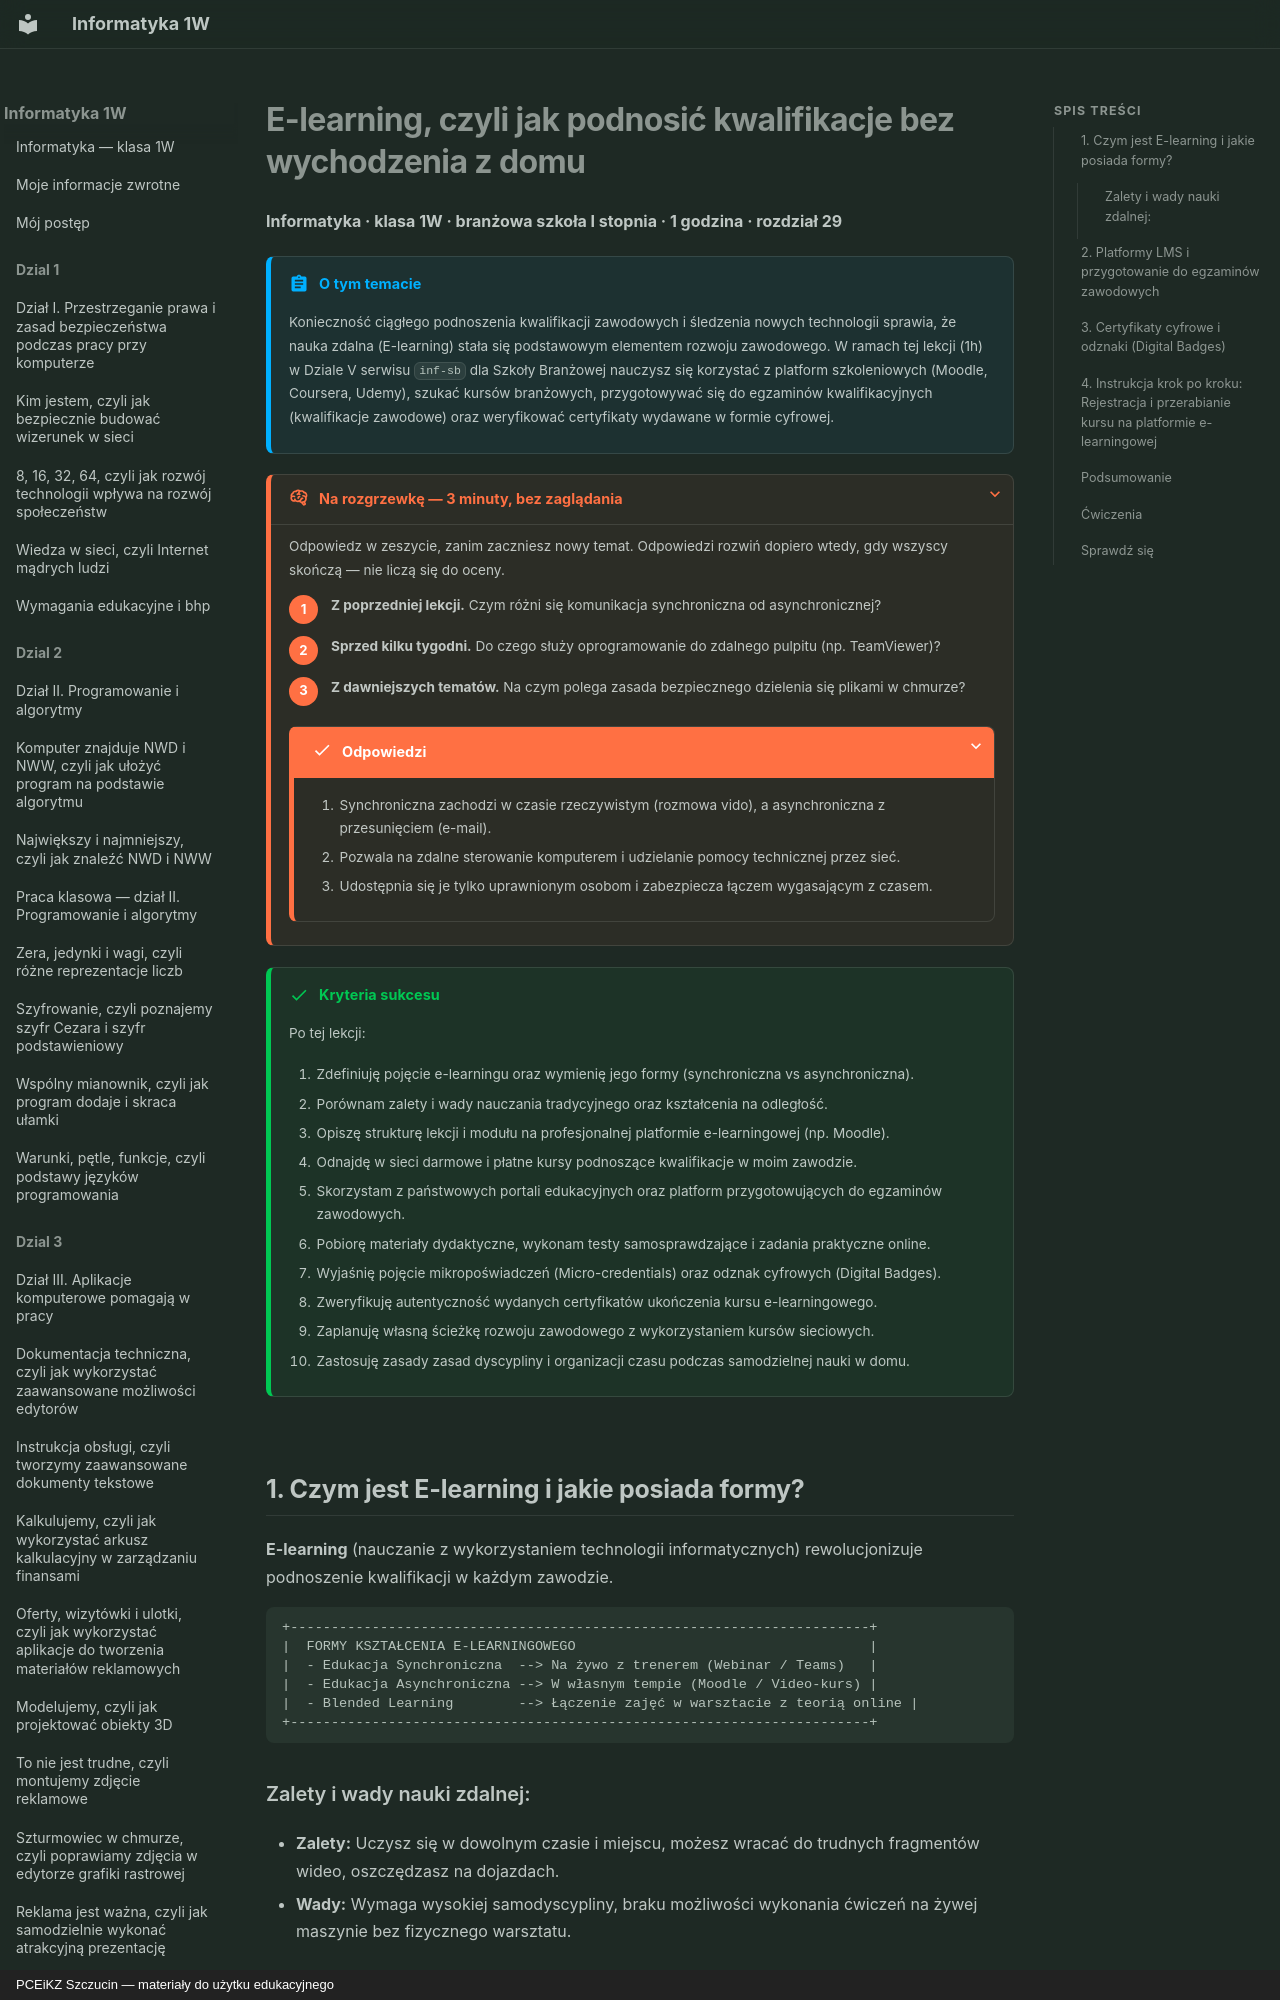

repository: JosiMate/inf-sb · page: dzial-5/e-learning-podnoszenie-kwalifikacji/index.html · generator: mkdocs · copyright: PCEiKZ Szczucin — materiały do użytku edukacyjnego

# E-learning, czyli jak podnosić kwalifikacje bez wychodzenia z domu

**Informatyka · klasa 1W · branżowa szkoła I stopnia · 1 godzina · rozdział 29**

!!! abstract "O tym temacie"

    Konieczność ciągłego podnoszenia kwalifikacji zawodowych i śledzenia nowych technologii sprawia, że nauka zdalna (E-learning) stała się podstawowym elementem rozwoju zawodowego. W ramach tej lekcji (1h) w Dziale V serwisu `inf-sb` dla Szkoły Branżowej nauczysz się korzystać z platform szkoleniowych (Moodle, Coursera, Udemy), szukać kursów branżowych, przygotowywać się do egzaminów kwalifikacyjnych (kwalifikacje zawodowe) oraz weryfikować certyfikaty wydawane w formie cyfrowej.

??? rozgrzewka "Na rozgrzewkę — 3 minuty, bez zaglądania"

    Odpowiedz w zeszycie, zanim zaczniesz nowy temat. Odpowiedzi rozwiń
    dopiero wtedy, gdy wszyscy skończą — nie liczą się do oceny.

    1. **Z poprzedniej lekcji.** Czym różni się komunikacja synchroniczna od asynchronicznej?
    2. **Sprzed kilku tygodni.** Do czego służy oprogramowanie do zdalnego pulpitu (np. TeamViewer)?
    3. **Z dawniejszych tematów.** Na czym polega zasada bezpiecznego dzielenia się plikami w chmurze?

    ??? success "Odpowiedzi"

        1. Synchroniczna zachodzi w czasie rzeczywistym (rozmowa vido), a asynchroniczna z przesunięciem (e-mail).
        2. Pozwala na zdalne sterowanie komputerem i udzielanie pomocy technicznej przez sieć.
        3. Udostępnia się je tylko uprawnionym osobom i zabezpiecza łączem wygasającym z czasem.

!!! success "Kryteria sukcesu"

    Po tej lekcji:

    1. Zdefiniuję pojęcie e-learningu oraz wymienię jego formy (synchroniczna vs asynchroniczna).
    2. Porównam zalety i wady nauczania tradycyjnego oraz kształcenia na odległość.
    3. Opiszę strukturę lekcji i modułu na profesjonalnej platformie e-learningowej (np. Moodle).
    4. Odnajdę w sieci darmowe i płatne kursy podnoszące kwalifikacje w moim zawodzie.
    5. Skorzystam z państwowych portali edukacyjnych oraz platform przygotowujących do egzaminów zawodowych.
    6. Pobiorę materiały dydaktyczne, wykonam testy samosprawdzające i zadania praktyczne online.
    7. Wyjaśnię pojęcie mikropoświadczeń (Micro-credentials) oraz odznak cyfrowych (Digital Badges).
    8. Zweryfikuję autentyczność wydanych certyfikatów ukończenia kursu e-learningowego.
    9. Zaplanuję własną ścieżkę rozwoju zawodowego z wykorzystaniem kursów sieciowych.
    10. Zastosuję zasady zasad dyscypliny i organizacji czasu podczas samodzielnej nauki w domu.

## 1. Czym jest E-learning i jakie posiada formy?

**E-learning** (nauczanie z wykorzystaniem technologii informatycznych) rewolucjonizuje podnoszenie kwalifikacji w każdym zawodzie.

```
+-----------------------------------------------------------------------+
|  FORMY KSZTAŁCENIA E-LEARNINGOWEGO                                    |
|  - Edukacja Synchroniczna  --> Na żywo z trenerem (Webinar / Teams)   |
|  - Edukacja Asynchroniczna --> W własnym tempie (Moodle / Video-kurs) |
|  - Blended Learning        --> Łączenie zajęć w warsztacie z teorią online |
+-----------------------------------------------------------------------+
```

### Zalety i wady nauki zdalnej:

- **Zalety:** Uczysz się w dowolnym czasie i miejscu, możesz wracać do trudnych fragmentów wideo, oszczędzasz na dojazdach.
- **Wady:** Wymaga wysokiej samodyscypliny, braku możliwości wykonania ćwiczeń na żywej maszynie bez fizycznego warsztatu.

---
